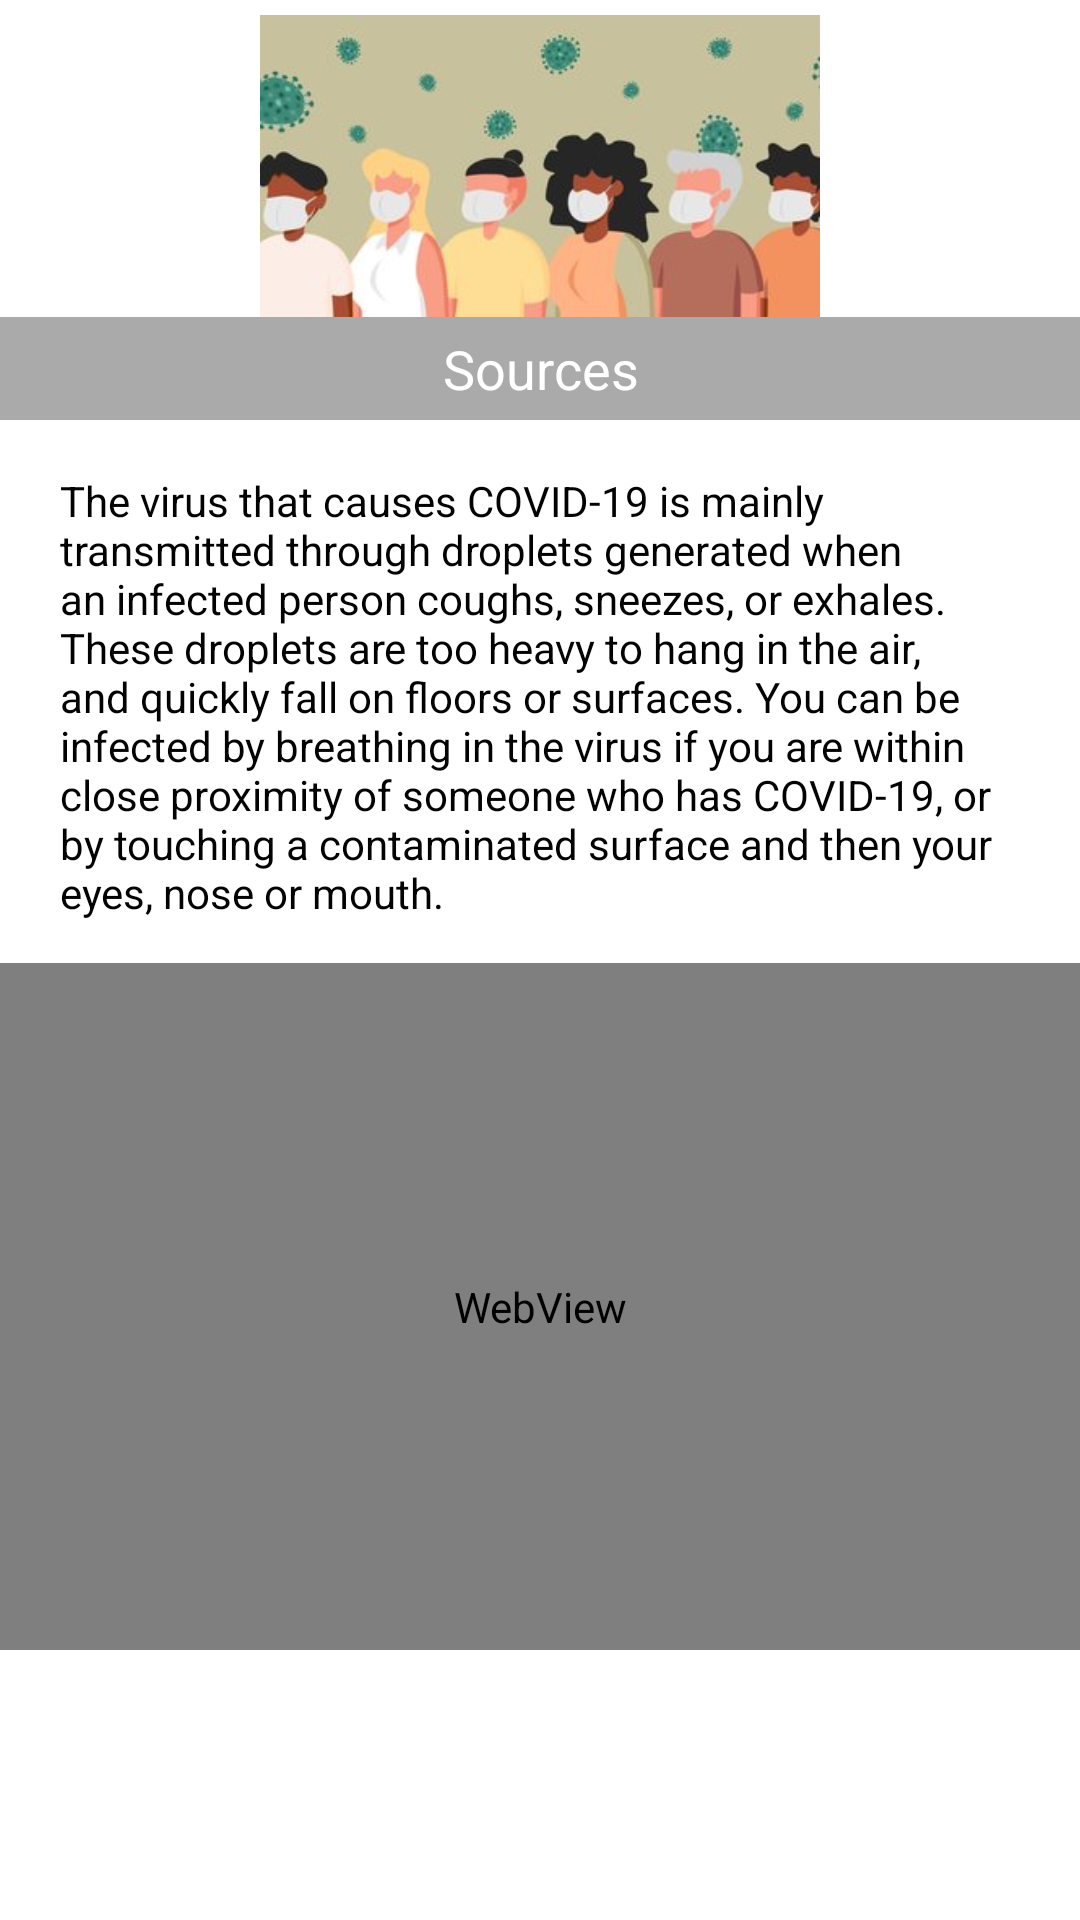

The Android layout XML behind this screen, and the referenced resources:
<!-- AndroidManifest.xml: application theme AppTheme -->
<!-- res/layout/activity_main3.xml -->
<?xml version="1.0" encoding="utf-8"?>
<RelativeLayout xmlns:android="http://schemas.android.com/apk/res/android"
    xmlns:app="http://schemas.android.com/apk/res-auto"
    xmlns:tools="http://schemas.android.com/tools"
    android:layout_width="match_parent"
    android:layout_height="match_parent"
    android:scrollbars="vertical"
    android:background="@android:color/white"
    tools:context=".MainActivity3">


    <ImageView
        android:id="@+id/imageView2"
        android:layout_width="match_parent"
        android:layout_height="wrap_content"
        android:layout_alignParentTop="true"
        android:layout_alignParentBottom="true"
        android:layout_marginTop="5dp"
        android:layout_marginBottom="530dp"
        android:contentDescription="@string/todo"
        app:srcCompat="@drawable/img2" />

    <TextView
        android:id="@+id/textView12"
        android:layout_width="match_parent"
        android:layout_height="wrap_content"
        android:layout_alignParentBottom="true"
        android:layout_marginBottom="500dp"
        android:background="@android:color/darker_gray"
        android:padding="5dp"
        android:text="@string/sources"
        android:textAlignment="center"
        android:textColor="@android:color/white"
        android:textSize="18sp" />

    <TextView
        android:id="@+id/textView13"
        android:layout_width="match_parent"
        android:layout_height="wrap_content"
        android:layout_alignParentEnd="true"
        android:layout_alignParentBottom="true"
        android:layout_marginEnd="0dp"
        android:layout_marginBottom="313dp"
        android:padding="20dp"
        android:text="@string/the_virus_that_causes_covid_19_is_mainly_transmitted_through_droplets_generated_when_an_infected_person_coughs_sneezes_or_exhales_these_droplets_are_too_heavy_to_hang_in_the_air_and_quickly_fall_on_floors_or_surfaces_you_can_be_infected_by_breathing_in_the_virus_if_you_are_within_close_proximity_of_someone_who_has_covid_19_or_by_touching_a_contaminated_surface_and_then_your_eyes_nose_or_mouth"
        android:textColor="#020202" />

    <WebView
        android:id="@+id/web"
        android:layout_width="match_parent"
        android:layout_height="229dp"
        android:layout_alignParentEnd="true"
        android:layout_alignParentBottom="true"
        android:layout_marginBottom="90dp" />
</RelativeLayout>
<!-- resources referenced by this layout -->
<resources>
  <!-- drawable img2: jpg bitmap (drawable-v24, 12329 bytes) -->
  <string name="sources">Sources</string>
  <string name="the_virus_that_causes_covid_19_is_mainly_transmitted_through_droplets_generated_when_an_infected_person_coughs_sneezes_or_exhales_these_droplets_are_too_heavy_to_hang_in_the_air_and_quickly_fall_on_floors_or_surfaces_you_can_be_infected_by_breathing_in_the_virus_if_you_are_within_close_proximity_of_someone_who_has_covid_19_or_by_touching_a_contaminated_surface_and_then_your_eyes_nose_or_mouth">The virus that causes COVID-19 is mainly transmitted through droplets generated when an infected person coughs, sneezes, or exhales. These droplets are too heavy to hang in the air, and quickly fall on floors or surfaces. You can be infected by breathing in the virus if you are within close proximity of someone who has COVID-19, or by touching a contaminated surface and then your eyes, nose or mouth.</string>
  <string name="todo">TODO</string>
  <style name="AppTheme" parent="Theme.AppCompat.DayNight.NoActionBar">
          
          <item name="colorPrimary">@android:color/holo_green_dark</item>
          <item name="colorPrimaryDark">@android:color/black</item>
          <item name="colorAccent">@android:color/black</item>
      </style>
</resources>
